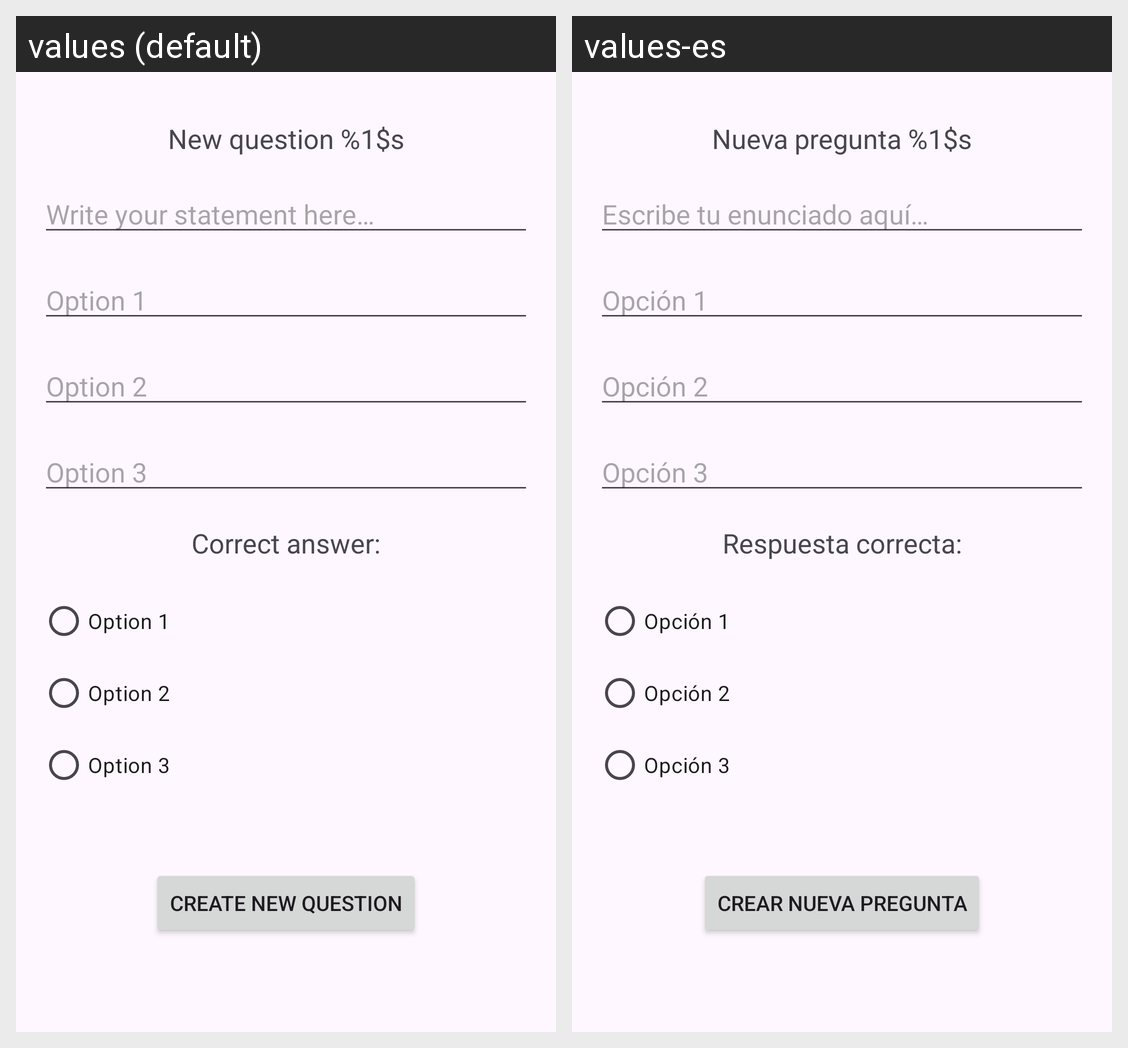

Locale-by-locale string values for the Android screen shown in this grid:
Android screen res/layout/fragment_formulario_eor.xml rendered under 2 locales, left to right: values (default), values-es. Device: Nexus 5 (rendered at 1080×1920; each locale shown at half size, 540×960, under a caption strip naming it); theme Theme.JuegoTablero.
Strings drawn on this screen, with the default value and each locale's value (text and hints the layout hard-codes, and strings that could not be matched under every locale, appear in the picture but are not listed):

escribeEnunciado
  values: Write your statement here…
  values-es: Escribe tu enunciado aquí…

opcion1
  values: Option 1
  values-es: Opción 1

opcion2
  values: Option 2
  values-es: Opción 2

opcion3
  values: Option 3
  values-es: Opción 3

respuestaCorrecta
  values: Correct answer:
  values-es: Respuesta correcta:

nuevaPregunta
  values: New question %1$s
  values-es: Nueva pregunta %1$s

crearNuevaPregunta
  values: Create new question
  values-es: Crear nueva pregunta
